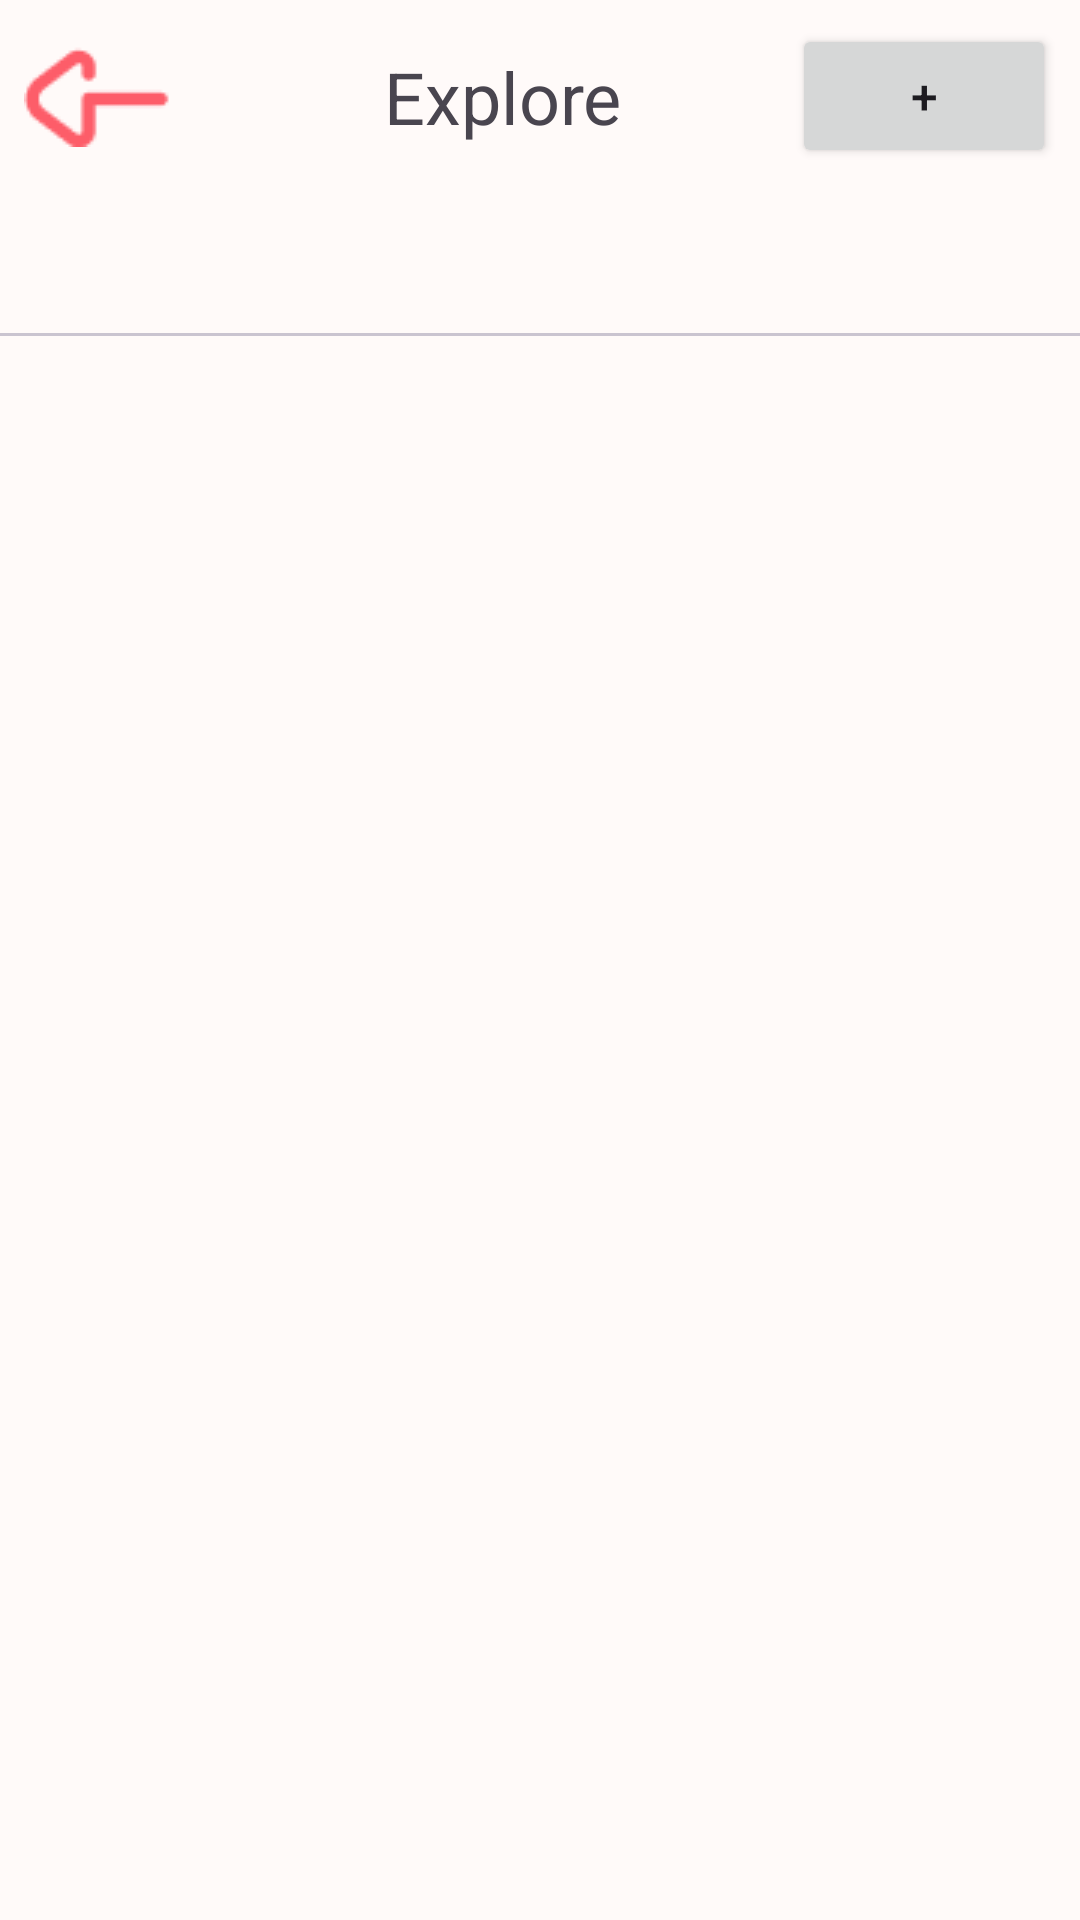

The Android layout XML behind this screen, and the referenced resources:
<!-- AndroidManifest.xml: application theme Theme.NaSiGoYeng -->
<!-- res/layout/fragment_explore.xml -->
<?xml version="1.0" encoding="utf-8"?>
<layout xmlns:android="http://schemas.android.com/apk/res/android"
    xmlns:app="http://schemas.android.com/apk/res-auto"
    xmlns:tools="http://schemas.android.com/tools">

    <data>
        <variable
            name="User"
            type="edu.bluejack24_2.nasigoyeng.data.models.User" />
    </data>

    <androidx.constraintlayout.widget.ConstraintLayout
        android:id="@+id/main"
        android:layout_width="match_parent"
        android:layout_height="match_parent"
        tools:context=".ui.FollowActivity">

        <androidx.constraintlayout.widget.ConstraintLayout
            android:id="@+id/toolbar_layout"
            android:layout_width="match_parent"
            android:layout_height="wrap_content"
            android:padding="8dp"
            app:layout_constraintTop_toTopOf="parent"
            app:layout_constraintStart_toStartOf="parent"
            app:layout_constraintEnd_toEndOf="parent">

            <ImageView
                android:id="@+id/back_arrow"
                android:layout_width="wrap_content"
                android:layout_height="wrap_content"
                android:src="@drawable/back_arrow"
                app:layout_constraintStart_toStartOf="parent"
                app:layout_constraintTop_toTopOf="parent"
                app:layout_constraintBottom_toBottomOf="parent" />

            <TextView
                android:id="@+id/usernameText"
                android:layout_width="wrap_content"
                android:layout_height="wrap_content"
                android:text="Explore"
                android:textSize="24sp"
                app:layout_constraintTop_toTopOf="parent"
                app:layout_constraintBottom_toBottomOf="parent"
                app:layout_constraintStart_toEndOf="@id/back_arrow"
                app:layout_constraintEnd_toStartOf="@id/search_button"
                app:layout_constraintHorizontal_bias="0.5" />

            <Button
                android:id="@+id/search_button"
                android:layout_width="wrap_content"
                android:layout_height="wrap_content"
                android:text="+"
                android:textSize="16sp"
                app:layout_constraintEnd_toEndOf="parent"
                app:layout_constraintTop_toTopOf="parent"
                app:layout_constraintBottom_toBottomOf="parent" />

        </androidx.constraintlayout.widget.ConstraintLayout>

        <com.google.android.material.tabs.TabLayout
            android:id="@+id/tabLayout"
            android:layout_width="0dp"
            android:layout_height="wrap_content"
            app:layout_constraintEnd_toEndOf="@id/toolbar_layout"
            app:layout_constraintStart_toStartOf="@id/toolbar_layout"
            app:layout_constraintTop_toBottomOf="@id/toolbar_layout"
            app:tabIndicatorColor="?attr/colorPrimary"
            app:tabSelectedTextColor="?attr/colorOnPrimaryContainer"
            app:tabTextColor="@android:color/darker_gray" />

        <FrameLayout
            android:id="@+id/frame_layout"
            android:layout_width="0dp"
            android:layout_height="0dp"
            app:layout_constraintTop_toBottomOf="@id/tabLayout"
            app:layout_constraintBottom_toBottomOf="parent"
            app:layout_constraintStart_toStartOf="parent"
            app:layout_constraintEnd_toEndOf="parent" />

    </androidx.constraintlayout.widget.ConstraintLayout>
</layout>
<!-- resources referenced by this layout -->
<resources>
  <!-- drawable back_arrow: png bitmap (drawable, 695 bytes) -->
  <style name="Theme.NaSiGoYeng" parent="Base.Theme.NaSiGoYeng" />
  <style name="Base.Theme.NaSiGoYeng" parent="Theme.Material3.DayNight.NoActionBar">
          
          <item name="colorPrimary">@color/poppy_pink</item>
          <item name="colorOnPrimary">@color/white</item>
          <item name="colorPrimaryContainer">@color/pale_rose</item>
          <item name="colorOnPrimaryContainer">@color/rosewood_brown</item>
  
          <item name="colorSecondary">@color/dusty_coral</item>
          <item name="colorOnSecondary">@color/white</item>
  
          <item name="android:colorBackground">@color/petal_white</item>
          <item name="colorOnBackground">@color/soft_black</item>
  
          <item name="colorSurface">@color/petal_white</item>
          <item name="colorOnSurface">@color/soft_black</item>
  
          <item name="colorOutline">@color/grey</item>
      </style>
  <color name="poppy_pink">#FF6F91</color>
  <color name="white">#FFFFFFFF</color>
  <color name="pale_rose">#FFD3DC</color>
  <color name="rosewood_brown">#5A3E3E</color>
  <color name="dusty_coral">#E8A0A7</color>
  <color name="petal_white">#FFFAF9</color>
  <color name="soft_black">#2C1B1B</color>
  <color name="grey">#808588</color>
</resources>
